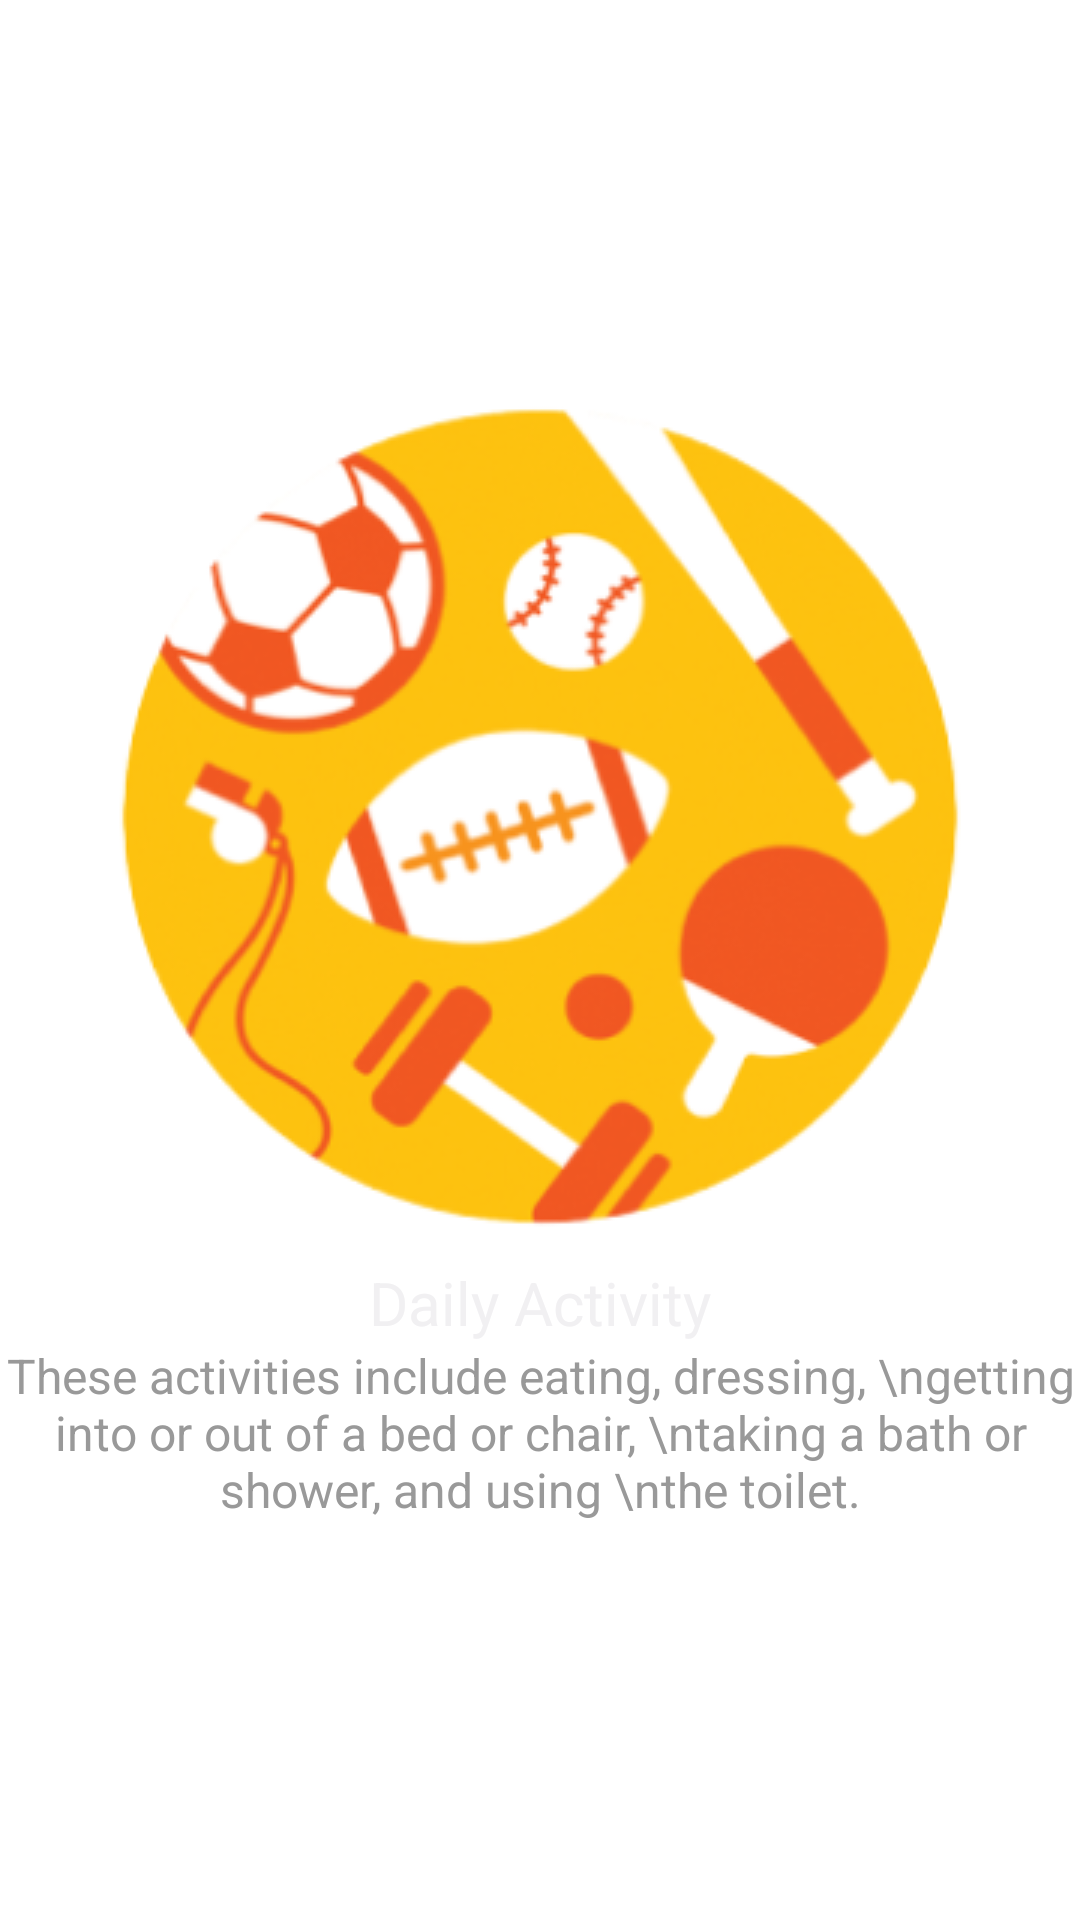

The Android layout XML behind this screen, and the referenced resources:
<!-- AndroidManifest.xml: application theme Theme.10119176UTS -->
<!-- res/layout/activity_walktrought1.xml -->
<?xml version="1.0" encoding="utf-8"?>
<RelativeLayout xmlns:android="http://schemas.android.com/apk/res/android"
    xmlns:app="http://schemas.android.com/apk/res-auto"
    xmlns:tools="http://schemas.android.com/tools"
    android:id="@+id/Walktrought1"
    android:layout_width="match_parent"
    android:layout_height="match_parent"
    android:background="@color/Background"
    android:backgroundTint="#00FFFFFF"
    android:gravity="center"
    tools:context=".Walktrought1">

    <LinearLayout
        android:id="@+id/daily_content"
        android:layout_width="match_parent"
        android:layout_height="wrap_content"
        android:layout_alignParentTop="true"
        android:orientation="vertical">

        <ImageView
            android:id="@+id/slide_images"
            android:layout_width="match_parent"
            android:layout_height="wrap_content"
            app:srcCompat="@drawable/daily_activity" />

        <TextView
            android:id="@+id/heading"
            style="@style/PoppinsSemiBold"
            android:layout_width="match_parent"
            android:layout_height="wrap_content"
            android:layout_marginTop="10dp"
            android:text="Daily Activity"
            android:textAlignment="center"
            android:textColor="@color/PrimaryText"
            android:textSize="20dp" />

        <TextView
            android:id="@+id/heading_desc"
            style="@style/PoppinsRegular"
            android:layout_width="match_parent"
            android:layout_height="wrap_content"
            android:text="These activities include eating, dressing, \ngetting into or out of a bed or chair, \ntaking a bath or shower, and using \nthe toilet."
            android:textAlignment="center"
            android:textColor="@color/SecondaryText"
            android:textSize="16dp" />

    </LinearLayout>


</RelativeLayout>
<!-- resources referenced by this layout -->
<resources>
  <color name="Background">#1F1D2B</color>
  <color name="PrimaryText">#F1F0F2</color>
  <color name="SecondaryText">#999999</color>
  <!-- drawable daily_activity: png bitmap (drawable, 65789 bytes) -->
  <style name="PoppinsRegular" parent="TextAppearance.AppCompat">
          <item name="fontFamily">@font/poppins_regular</item>
      </style>
  <style name="PoppinsSemiBold" parent="TextAppearance.AppCompat">
          <item name="fontFamily">@font/poppins_semibold</item>
      </style>
  <style name="Theme.10119176UTS" parent="Theme.MaterialComponents.DayNight.DarkActionBar">
          
          <item name="colorPrimary">@color/Primary</item>
          <item name="colorPrimaryVariant">@color/purple_700</item>
          <item name="colorOnPrimary">@color/white</item>
          
          <item name="colorSecondary">@color/Secondary</item>
          <item name="colorSecondaryVariant">@color/teal_700</item>
          <item name="colorOnSecondary">@color/black</item>
          
          <item name="android:statusBarColor" tools:targetApi="l">?attr/colorPrimaryVariant</item>
          
      </style>
  <color name="Primary">#428191</color>
  <color name="purple_700">#FF3700B3</color>
  <color name="white">#FFFFFFFF</color>
  <color name="Secondary">#86C6F4</color>
  <color name="teal_700">#FF018786</color>
  <color name="black">#FF000000</color>
</resources>
